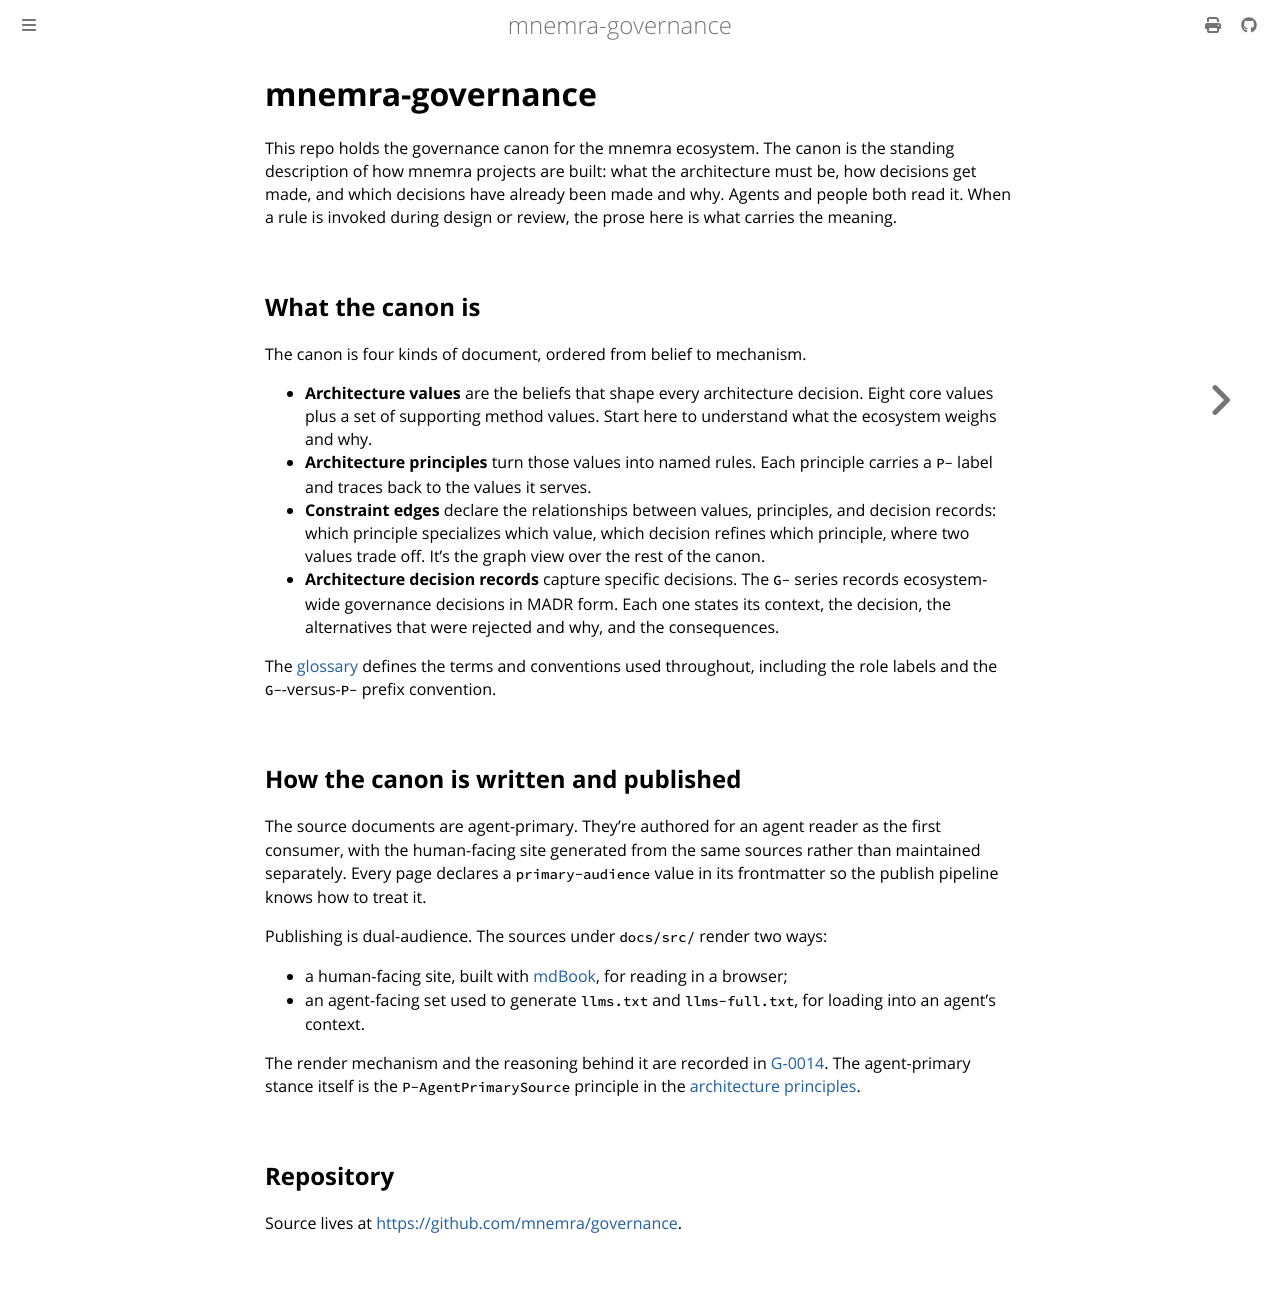

repository: mnemra/governance · page: index.html · generator: mdbook

---
title: mnemra-governance
summary: "Governance canon for the mnemra ecosystem: architecture values, principles, constraint edges, and the G-series of architecture decision records."
primary-audience: human
---

# mnemra-governance

This repo holds the governance canon for the mnemra ecosystem. The canon is the standing description of how mnemra projects are built: what the architecture must be, how decisions get made, and which decisions have already been made and why. Agents and people both read it. When a rule is invoked during design or review, the prose here is what carries the meaning.

## What the canon is

The canon is four kinds of document, ordered from belief to mechanism.

- **Architecture values** are the beliefs that shape every architecture decision. Eight core values plus a set of supporting method values. Start here to understand what the ecosystem weighs and why.
- **Architecture principles** turn those values into named rules. Each principle carries a `P-` label and traces back to the values it serves.
- **Constraint edges** declare the relationships between values, principles, and decision records: which principle specializes which value, which decision refines which principle, where two values trade off. It's the graph view over the rest of the canon.
- **Architecture decision records** capture specific decisions. The `G-` series records ecosystem-wide governance decisions in MADR form. Each one states its context, the decision, the alternatives that were rejected and why, and the consequences.

The [glossary](glossary.md) defines the terms and conventions used throughout, including the role labels and the `G-`-versus-`P-` prefix convention.

## How the canon is written and published

The source documents are agent-primary. They're authored for an agent reader as the first consumer, with the human-facing site generated from the same sources rather than maintained separately. Every page declares a `primary-audience` value in its frontmatter so the publish pipeline knows how to treat it.

Publishing is dual-audience. The sources under `docs/src/` render two ways:

- a human-facing site, built with [mdBook](https://rust-lang.github.io/mdBook/), for reading in a browser;
- an agent-facing set used to generate `llms.txt` and `llms-full.txt`, for loading into an agent's context.

The render mechanism and the reasoning behind it are recorded in [G-0014](adrs/G-0014-publish-time-human-render.md). The agent-primary stance itself is the `P-AgentPrimarySource` principle in the [architecture principles](architecture-principles.md).

## Repository

Source lives at [https://github.com/mnemra/governance](https://github.com/mnemra/governance).
